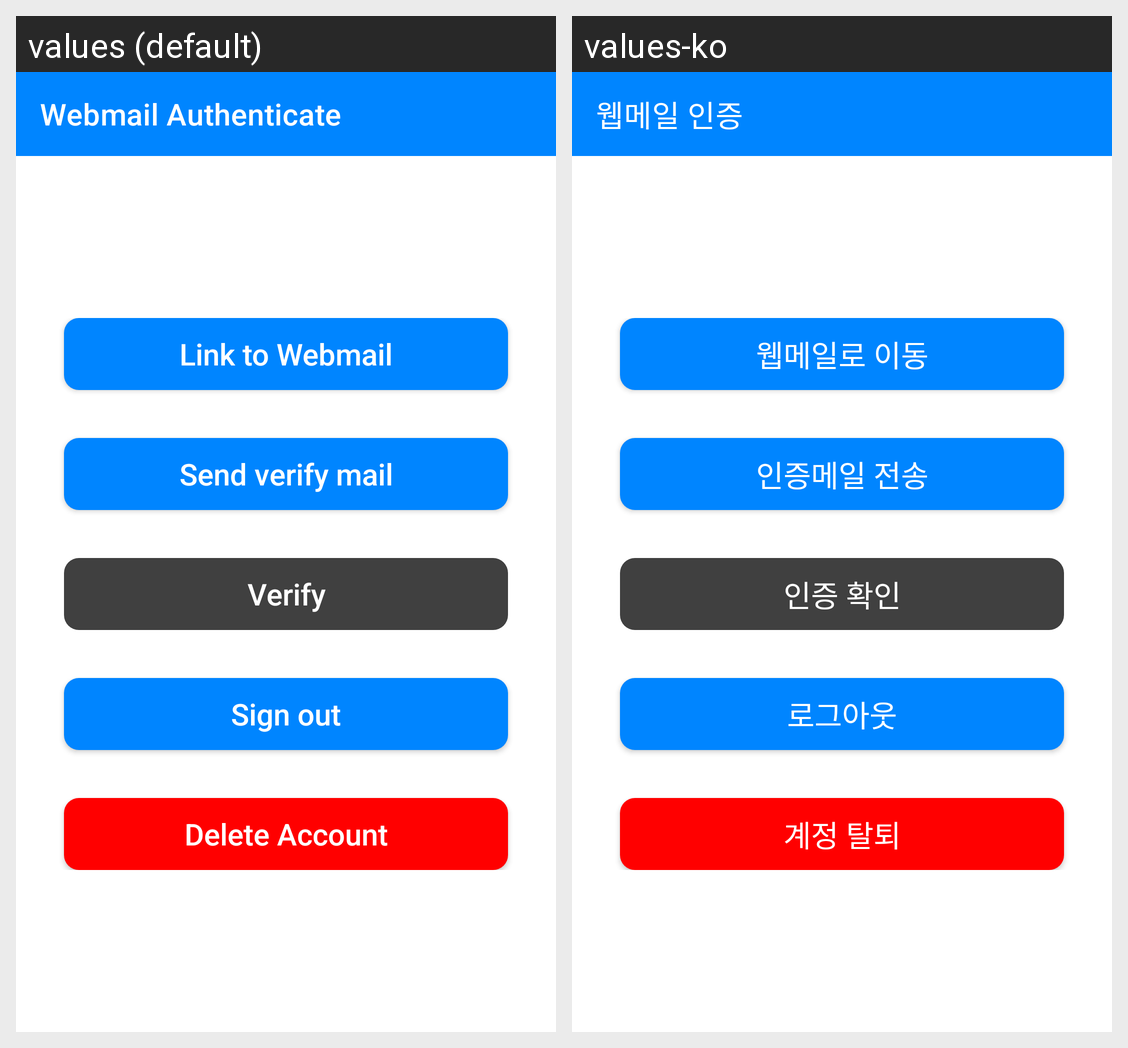

Strings drawn on this Android screen and how each of the app's shown locales translates them:
Android screen res/layout/activity_authenticate.xml rendered under 2 locales, left to right: values (default), values-ko. Device: Nexus 5 (rendered at 1080×1920; each locale shown at half size, 540×960, under a caption strip naming it); theme Theme.ClubBoard.
Strings drawn on this screen, with the default value and each locale's value (text and hints the layout hard-codes, and strings that could not be matched under every locale, appear in the picture but are not listed):

text_authenticate
  values: Webmail Authenticate
  values-ko: 웹메일 인증

text_move_to_webmail
  values: Link to Webmail
  values-ko: 웹메일로 이동

text_send_mail
  values: Send verify mail
  values-ko: 인증메일 전송

text_verify
  values: Verify
  values-ko: 인증 확인

text_delete_account
  values: Delete Account
  values-ko: 계정 탈퇴

text_logout
  values: Sign out
  values-ko: 로그아웃
